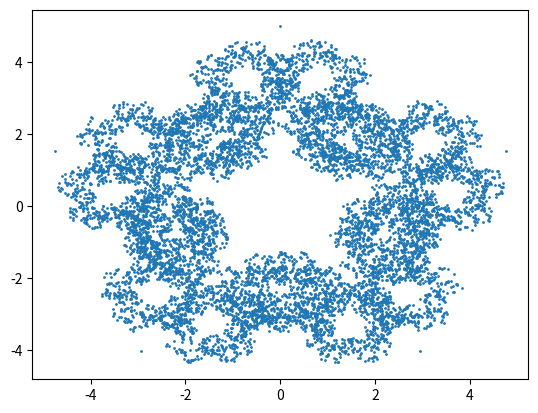

This figure's Python source:
import matplotlib.pyplot as plt
import numpy as np
from scipy.spatial import Voronoi, voronoi_plot_2d, Delaunay

from math import pi
from random import uniform, choice

def main():
    points=8
    radius=3
    coordinates=generate_chaos()
    display(coordinates)

def op(f):
    return eval(f'lambda x,y:x{f}y')

def generate_chaos(iterations=10000,points=5,radius=5,origin=(0,0)):#,max_depth=1,depth=0):
    shape_coordinates=get_coordinates_for_shape(points,radius,origin)
    printing_coordinates=shape_coordinates[:]
    initial_center=origin#(uniform(-2.5,2.5),uniform(-2.5,2.5))
    center_for_fractal=initial_center
    for i in range(iterations):
        center_for_fractal=generate_next_center(center_for_fractal,shape_coordinates)
        if center_for_fractal not in printing_coordinates:
            printing_coordinates.append(center_for_fractal)
#    for center in printing_coordinates[:]:
#        printing_coordinates += generate_chaos(iterations,points,radius,tuple(map(op('+'),origin,center)),max_depth,depth+1)
    return printing_coordinates
"""
This function gets the co-ordinates of the vertices based on
the fact that the center is (0,0)
args:
    - points:int        number of vertices
    - radius:int        the radius of the bounding circle
    - origin:tuple(int) the origin of the shape
returns:
    coordinates:list[tuple] of form
       [(x1,y1),(x2,y2) ... (xn,yn)]
"""
def get_coordinates_for_shape (points:int,radius:int,origin=(0,0)):
    all_x,all_y=[],[]
    angle=(2*pi)/points
    coordinates=[]
    for i in range(points):
        x=radius*np.sin(i*angle)
        y=radius*np.cos(i*angle)
        coordinates.append((origin[0]+x,origin[1]+y))
    #plt.scatter(all_x,all_y)
    #plt.show()
    return coordinates

def generate_next_center (center,coordinates):
    vertice_1 = choice(coordinates)
    vertice_2 = None
    while not vertice_2 or vertice_2 == vertice_1:
        vertice_2 = choice(coordinates)
    
    # get midpoints from the center to the vertices
    midpoint_with_vertice = tuple(map(lambda x,y:(x-y)/2,vertice_1,center))
    midpoint_with_midpoint = tuple(map(lambda x,y:(x-y)/2,vertice_2,midpoint_with_vertice))

    return midpoint_with_midpoint

def display(coordinates,voronoi=False, dela=False):
    if voronoi:
        v=Voronoi(coordinates)
        voronoi_plot_2d(v)
    elif dela:
            dela = Delaunay(coordinates)
            print(dela.simplices)
            coordinates=np.array(coordinates)
            plt.triplot(coordinates[:,0],coordinates[:,1],dela.simplices)

    else:
        coordinate_stack=np.column_stack(coordinates)
        plt.scatter(*coordinate_stack,1)
    plt.show()

if __name__ == '__main__':
    main()
